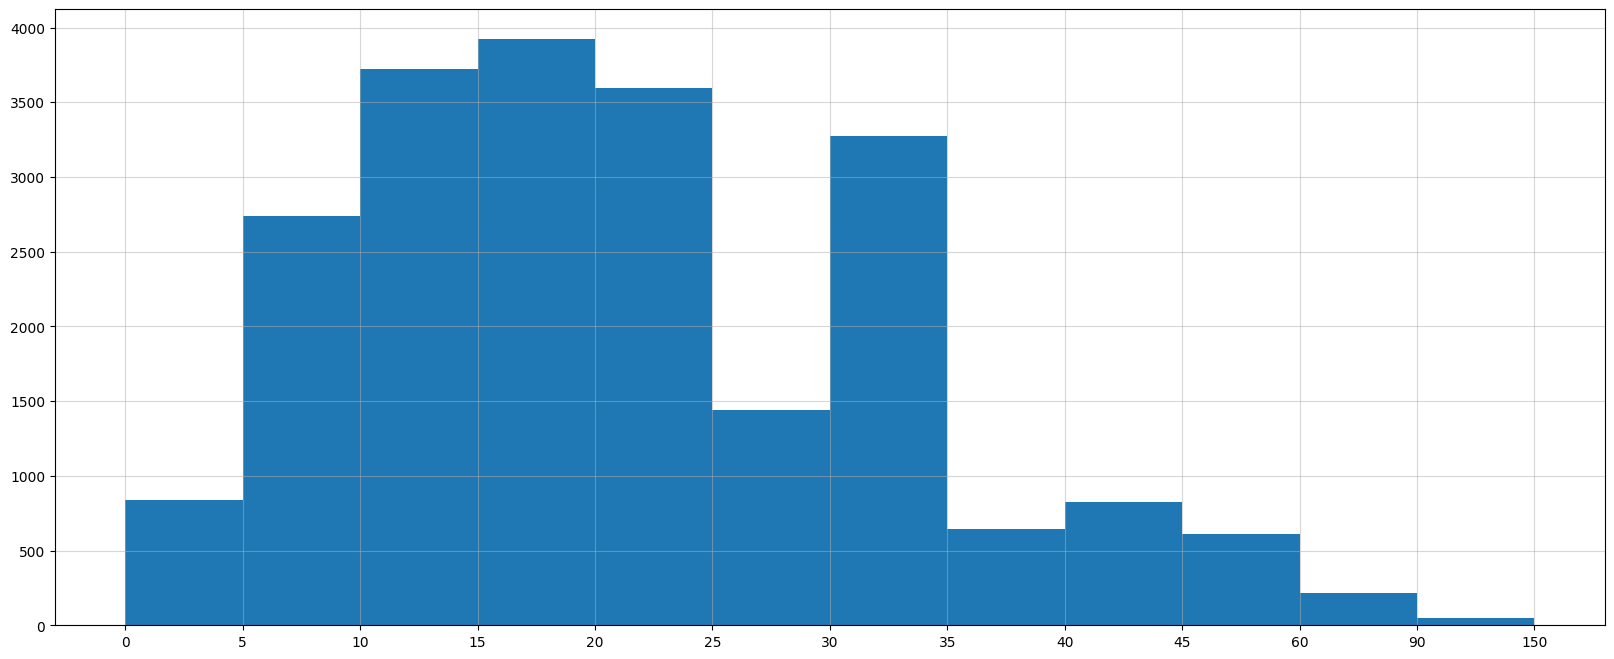

This figure's Python source:
if __name__ == '__main__':
    from matplotlib import pyplot as plt
    #问题：美国2004年人口普查发现有1.24亿在离家相对较远的地方工作，给出了他们从家到上班工作的地方需要的时间，绘制成直方图
    #注意：数据已经进行了处理，所以直接制作直方图有困难，可以制作条形图设置间距变成直方图
    x = [836,2737,3723,3926,3596,1438,3273,642,824,613,215,47]
    interval = [0,5,10,15,20,25,30,35,40,45,60,90]
    plt.figure(figsize=(20,8),dpi=80)
    plt.bar(range(12),x,width=1)
    _x = [i-0.5 for i in range(13)]
    _xtick_labels = interval +[150]
    plt.xticks(_x,_xtick_labels)
    plt.grid(alpha=0.5)
    plt.rcParams['font.sans-serif'] = ['SimHei']
    plt.show()
